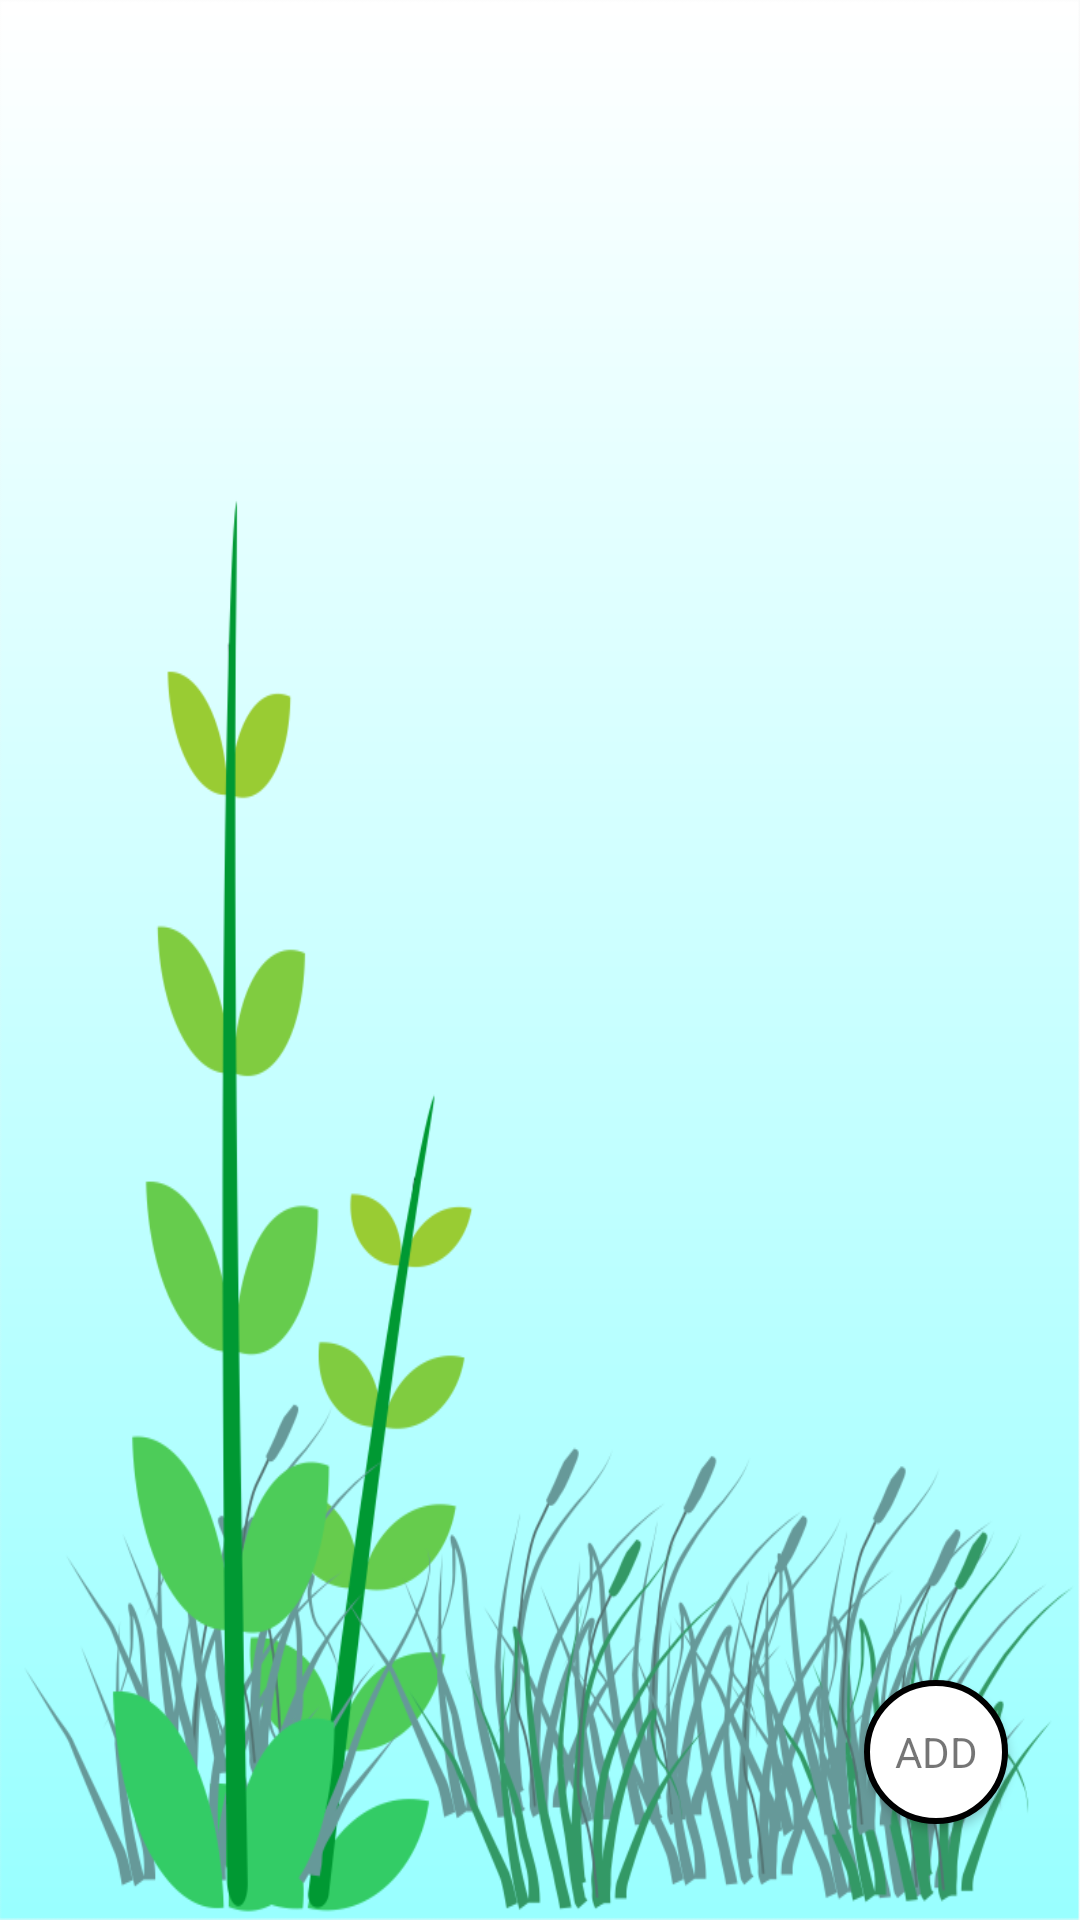

Here is an Android app screen rendered from its layout file. Give the layout XML and the strings, colors and styles it references.
<!-- AndroidManifest.xml: application theme AppTheme -->
<!-- res/layout/fragment_produk.xml -->
<?xml version="1.0" encoding="utf-8"?>
<RelativeLayout xmlns:android="http://schemas.android.com/apk/res/android"
    xmlns:app="http://schemas.android.com/apk/res-auto"
    xmlns:tools="http://schemas.android.com/tools"
    android:layout_width="match_parent"
    android:layout_height="match_parent"
    android:background="@drawable/wallpaper1"
    tools:context=".Fragment.ProdukFragment">

    <androidx.recyclerview.widget.RecyclerView
        android:id="@+id/rvProduk"
        android:layout_width="match_parent"
        android:layout_height="match_parent"
        android:padding="8dp"/>

    <TextView
        android:id="@+id/btnAdd"
        android:layout_width="wrap_content"
        android:layout_height="wrap_content"
        android:text="ADD"
        android:elevation="2dp"
        android:background="@drawable/addcircle"
        android:gravity="center"
        android:layout_marginEnd="24dp"
        android:layout_marginBottom="32dp"
        android:layout_alignParentBottom="true"
        android:layout_alignParentEnd="true"/>

</RelativeLayout>
<!-- resources referenced by this layout -->
<resources>
  <!-- drawable addcircle (drawable) -->
  <?xml version="1.0" encoding="utf-8"?>
  <shape xmlns:android="http://schemas.android.com/apk/res/android"
      android:shape="oval">
      <solid
          android:color="#ffffff"/>
      <size
          android:width="48dp"
          android:height="48dp"/>
      <stroke
          android:color="#000000"
          android:width="2dp"/>
  </shape>
  <!-- drawable wallpaper1: png bitmap (drawable, 152623 bytes) -->
  <style name="AppTheme" parent="Theme.AppCompat.Light.NoActionBar">
          
          <item name="colorPrimary">@color/colorPrimary</item>
          <item name="colorPrimaryDark">@color/colorPrimaryDark</item>
          <item name="colorAccent">@color/colorAccent</item>
      </style>
  <color name="colorPrimary">#008577</color>
  <color name="colorPrimaryDark">#00574B</color>
  <color name="colorAccent">#D81B60</color>
</resources>
